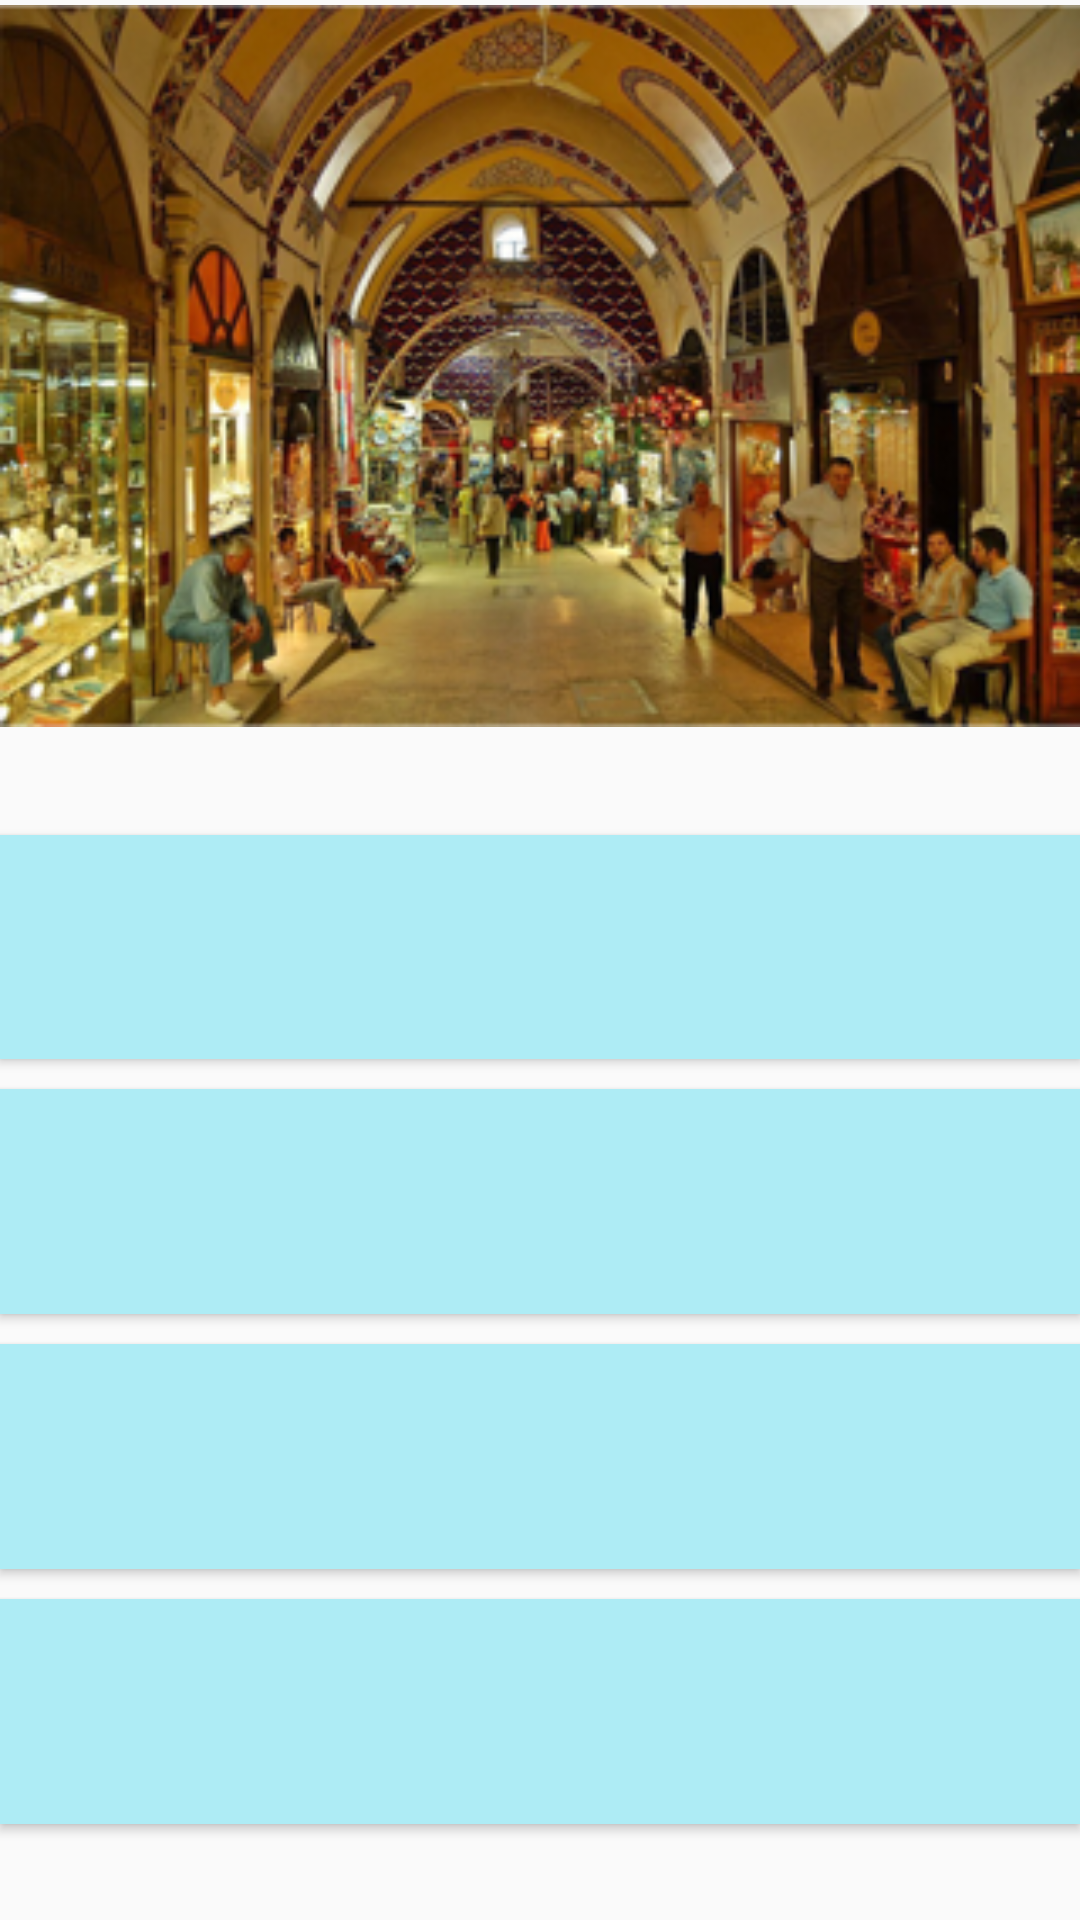

Write the Android layout XML for this screen, with the resource values it uses.
<!-- AndroidManifest.xml: application theme AppTheme -->
<!-- res/layout/fragment_lastgame.xml -->
<LinearLayout xmlns:android="http://schemas.android.com/apk/res/android"
    xmlns:app="http://schemas.android.com/apk/res-auto"
    android:layout_width="match_parent"
    android:layout_height="match_parent"
    android:weightSum="5"
    android:orientation="vertical">


    <ImageView
        android:id="@+id/image"
        android:layout_width="match_parent"
        android:layout_height="244dp"
        app:srcCompat="@drawable/soru1" />

    <TextView
        android:id="@+id/question"
        android:layout_width="wrap_content"
        android:layout_height="wrap_content"
        android:layout_gravity="center_horizontal"
        android:layout_weight="0"
        android:background="#f77a5d"
        android:textAlignment="center"
        android:textAppearance="?android:attr/textAppearanceLarge" />


    <Button
        android:layout_width="fill_parent"
        android:layout_height="wrap_content"
        android:layout_marginBottom="5dp"
        android:layout_marginTop="5dp"
        android:layout_weight="1"
        android:background="#aeecf5"
        android:id="@+id/option1"/>

    <Button
        android:layout_width="fill_parent"
        android:layout_height="wrap_content"
        android:layout_marginBottom="5dp"
        android:layout_marginTop="5dp"
        android:layout_weight="1"
        android:background="#aeecf5"
        android:id="@+id/option2"/>

    <Button
        android:layout_width="fill_parent"
        android:layout_height="wrap_content"
        android:layout_marginBottom="5dp"
        android:layout_marginTop="5dp"
        android:layout_weight="1"
        android:background="#aeecf5"
        android:id="@+id/option3" />

    <Button
        android:layout_width="fill_parent"
        android:layout_height="wrap_content"
        android:layout_marginBottom="5dp"
        android:layout_marginTop="5dp"
        android:background="#aeecf5"
        android:layout_weight="1"
        android:id="@+id/option4"/>
</LinearLayout>
<!-- resources referenced by this layout -->
<resources>
  <!-- drawable soru1: png bitmap (drawable-hdpi, 183937 bytes) -->
  <style name="AppTheme" parent="Theme.AppCompat.Light.DarkActionBar">
          
          <item name="preferenceTheme">
              @style/PreferenceThemeOverlay.v14.Material
          </item>
          <item name="colorPrimary">@color/colorPrimary</item>
          <item name="colorPrimaryDark">@color/colorPrimaryDark</item>
          <item name="colorAccent">@color/colorAccent</item>
          <item name="windowActionBar">false</item>
          <item name="windowNoTitle">true</item>
      </style>
  <color name="colorPrimary">#3F51B5</color>
  <color name="colorPrimaryDark">#303F9F</color>
  <color name="colorAccent">#FF4081</color>
</resources>
